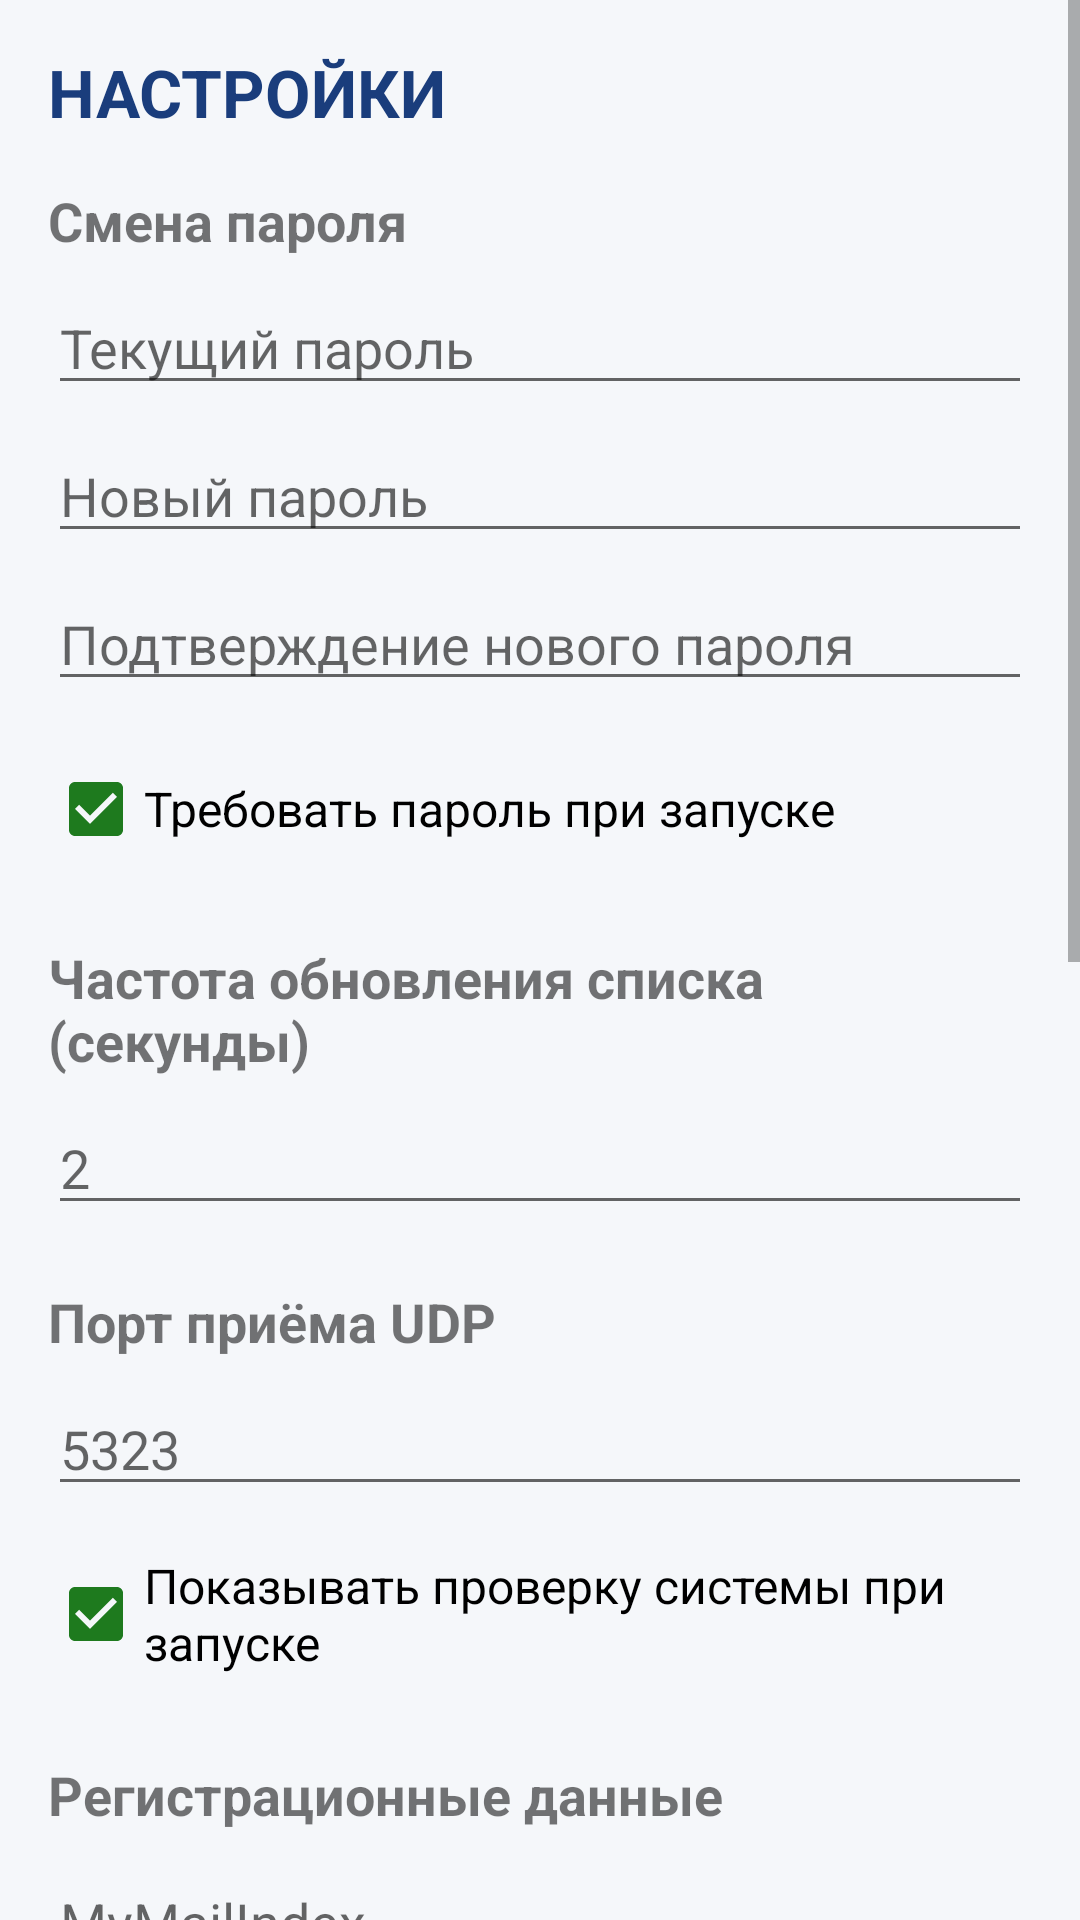

Layout XML and referenced resources for this Android screen:
<!-- AndroidManifest.xml: application theme Theme.AdminPMR -->
<!-- res/layout/activity_settings.xml -->
<?xml version="1.0" encoding="utf-8"?>
<ScrollView xmlns:android="http://schemas.android.com/apk/res/android"
    android:layout_width="match_parent"
    android:layout_height="match_parent"
    android:background="@color/c_bg">

    <LinearLayout
        android:layout_width="match_parent"
        android:layout_height="wrap_content"
        android:orientation="vertical"
        android:padding="16dp">

        <TextView
            android:layout_width="match_parent"
            android:layout_height="wrap_content"
            android:text="@string/settings_title"
            android:textSize="22sp"
            android:textStyle="bold"
            android:textColor="@color/c_blue" />

        <TextView
            android:layout_width="match_parent"
            android:layout_height="wrap_content"
            android:layout_marginTop="16dp"
            android:text="Смена пароля"
            android:textSize="18sp"
            android:textStyle="bold" />

        <EditText
            android:id="@+id/passCurrent"
            android:layout_width="match_parent"
            android:layout_height="wrap_content"
            android:layout_marginTop="8dp"
            android:hint="@string/settings_current_pass"
            android:inputType="textPassword"
            android:textSize="18sp" />

        <EditText
            android:id="@+id/passNew"
            android:layout_width="match_parent"
            android:layout_height="wrap_content"
            android:layout_marginTop="8dp"
            android:hint="@string/settings_new_pass"
            android:inputType="textPassword"
            android:textSize="18sp" />

        <EditText
            android:id="@+id/passConfirm"
            android:layout_width="match_parent"
            android:layout_height="wrap_content"
            android:layout_marginTop="8dp"
            android:hint="@string/settings_confirm_pass"
            android:inputType="textPassword"
            android:textSize="18sp" />

        <CheckBox
            android:id="@+id/requirePassBox"
            android:layout_width="match_parent"
            android:layout_height="wrap_content"
            android:layout_marginTop="12dp"
            android:text="@string/settings_password_title"
            android:textSize="16sp"
            android:checked="true" />

        <TextView
            android:layout_width="match_parent"
            android:layout_height="wrap_content"
            android:layout_marginTop="20dp"
            android:text="@string/settings_refresh_title"
            android:textSize="18sp"
            android:textStyle="bold" />

        <EditText
            android:id="@+id/refreshInput"
            android:layout_width="match_parent"
            android:layout_height="wrap_content"
            android:layout_marginTop="8dp"
            android:hint="@string/settings_refresh_hint"
            android:inputType="number"
            android:textSize="18sp" />

        <TextView
            android:layout_width="match_parent"
            android:layout_height="wrap_content"
            android:layout_marginTop="20dp"
            android:text="@string/settings_port_title"
            android:textSize="18sp"
            android:textStyle="bold" />

        <EditText
            android:id="@+id/portInput"
            android:layout_width="match_parent"
            android:layout_height="wrap_content"
            android:layout_marginTop="8dp"
            android:hint="@string/settings_port_hint"
            android:inputType="number"
            android:textSize="18sp" />

        <CheckBox
            android:id="@+id/checkSystemBox"
            android:layout_width="match_parent"
            android:layout_height="wrap_content"
            android:layout_marginTop="12dp"
            android:text="@string/settings_check_title"
            android:textSize="16sp"
            android:checked="true" />

        

        <TextView
            android:layout_width="match_parent"
            android:layout_height="wrap_content"
            android:layout_marginTop="24dp"
            android:text="Регистрационные данные"
            android:textSize="18sp"
            android:textStyle="bold" />

        <EditText
            android:id="@+id/regMailIndex"
            android:layout_width="match_parent"
            android:layout_height="wrap_content"
            android:layout_marginTop="8dp"
            android:hint="MyMailIndex"
            android:inputType="number"
            android:textSize="18sp" />

        <EditText
            android:id="@+id/regPChannel"
            android:layout_width="match_parent"
            android:layout_height="wrap_content"
            android:layout_marginTop="8dp"
            android:hint="MyPChannel"
            android:inputType="number"
            android:textSize="18sp" />

        <EditText
            android:id="@+id/regPriznak"
            android:layout_width="match_parent"
            android:layout_height="wrap_content"
            android:layout_marginTop="8dp"
            android:hint="Priznak_pmr"
            android:inputType="number"
            android:textSize="18sp" />

        <EditText
            android:id="@+id/regIpServer"
            android:layout_width="match_parent"
            android:layout_height="wrap_content"
            android:layout_marginTop="8dp"
            android:hint="IP сервера"
            android:inputType="text"
            android:textSize="18sp" />

        <EditText
            android:id="@+id/regCallsign"
            android:layout_width="match_parent"
            android:layout_height="wrap_content"
            android:layout_marginTop="8dp"
            android:hint="Позывной"
            android:inputType="text"
            android:textSize="18sp" />

        <EditText
            android:id="@+id/regCity"
            android:layout_width="match_parent"
            android:layout_height="wrap_content"
            android:layout_marginTop="8dp"
            android:hint="Город"
            android:inputType="text"
            android:textSize="18sp" />

        <Button
            android:id="@+id/btnSaveSettings"
            android:layout_width="match_parent"
            android:layout_height="wrap_content"
            android:layout_marginTop="16dp"
            android:text="@string/settings_save"
            android:backgroundTint="@color/c_blue"
            android:textColor="@color/c_white"
            android:textSize="18sp"
            android:paddingTop="14dp"
            android:paddingBottom="14dp" />

        <TextView
            android:layout_width="match_parent"
            android:layout_height="wrap_content"
            android:layout_marginTop="24dp"
            android:text="@string/settings_26_title"
            android:textSize="18sp"
            android:textStyle="bold" />

        <Button
            android:id="@+id/btn26"
            android:layout_width="match_parent"
            android:layout_height="80dp"
            android:layout_marginTop="12dp"
            android:text="@string/btn_26_off"
            android:textSize="20sp"
            android:backgroundTint="@color/c_red"
            android:textColor="@color/c_white" />

        <TextView
            android:layout_width="match_parent"
            android:layout_height="wrap_content"
            android:layout_marginTop="24dp"
            android:text="@string/settings_log_title"
            android:textSize="18sp"
            android:textStyle="bold" />

        <Button
            android:id="@+id/btnOpenLog"
            android:layout_width="match_parent"
            android:layout_height="wrap_content"
            android:layout_marginTop="12dp"
            android:layout_marginBottom="16dp"
            android:text="@string/settings_log_open"
            android:backgroundTint="@color/c_blue"
            android:textColor="@color/c_white"
            android:textSize="16sp"
            android:paddingTop="14dp"
            android:paddingBottom="14dp" />

    </LinearLayout>
</ScrollView>
<!-- resources referenced by this layout -->
<resources>
  <color name="c_bg">#F5F7FA</color>
  <color name="c_blue">#1A3D7C</color>
  <color name="c_red">#C00000</color>
  <color name="c_white">#FFFFFF</color>
  <string name="btn_26_off">ВЫКЛЮЧЕНО</string>
  <string name="settings_26_title">Подключение 26 Региона к Ростовскому репитеру</string>
  <string name="settings_check_title">Показывать проверку системы при запуске</string>
  <string name="settings_confirm_pass">Подтверждение нового пароля</string>
  <string name="settings_current_pass">Текущий пароль</string>
  <string name="settings_log_open">ОТКРЫТЬ ЛОГИ</string>
  <string name="settings_log_title">Логи приложения (диагностика)</string>
  <string name="settings_new_pass">Новый пароль</string>
  <string name="settings_password_title">Требовать пароль при запуске</string>
  <string name="settings_port_hint">5323</string>
  <string name="settings_port_title">Порт приёма UDP</string>
  <string name="settings_refresh_hint">2</string>
  <string name="settings_refresh_title">Частота обновления списка (секунды)</string>
  <string name="settings_save">СОХРАНИТЬ</string>
  <string name="settings_title">НАСТРОЙКИ</string>
  <style name="Theme.AdminPMR" parent="Theme.MaterialComponents.Light.NoActionBar">
          <item name="colorPrimary">@color/c_blue</item>
          <item name="colorPrimaryVariant">@color/c_blue_dark</item>
          <item name="colorOnPrimary">@color/c_white</item>
          <item name="colorSecondary">@color/c_green</item>
          <item name="colorSecondaryVariant">@color/c_green_dark</item>
          <item name="colorOnSecondary">@color/c_white</item>
          <item name="android:statusBarColor" tools:targetApi="l">@color/c_blue</item>
          <item name="android:windowBackground">@color/c_bg</item>
      </style>
  <color name="c_blue_dark">#0F2750</color>
  <color name="c_green">#1E7A1E</color>
  <color name="c_green_dark">#145214</color>
</resources>
